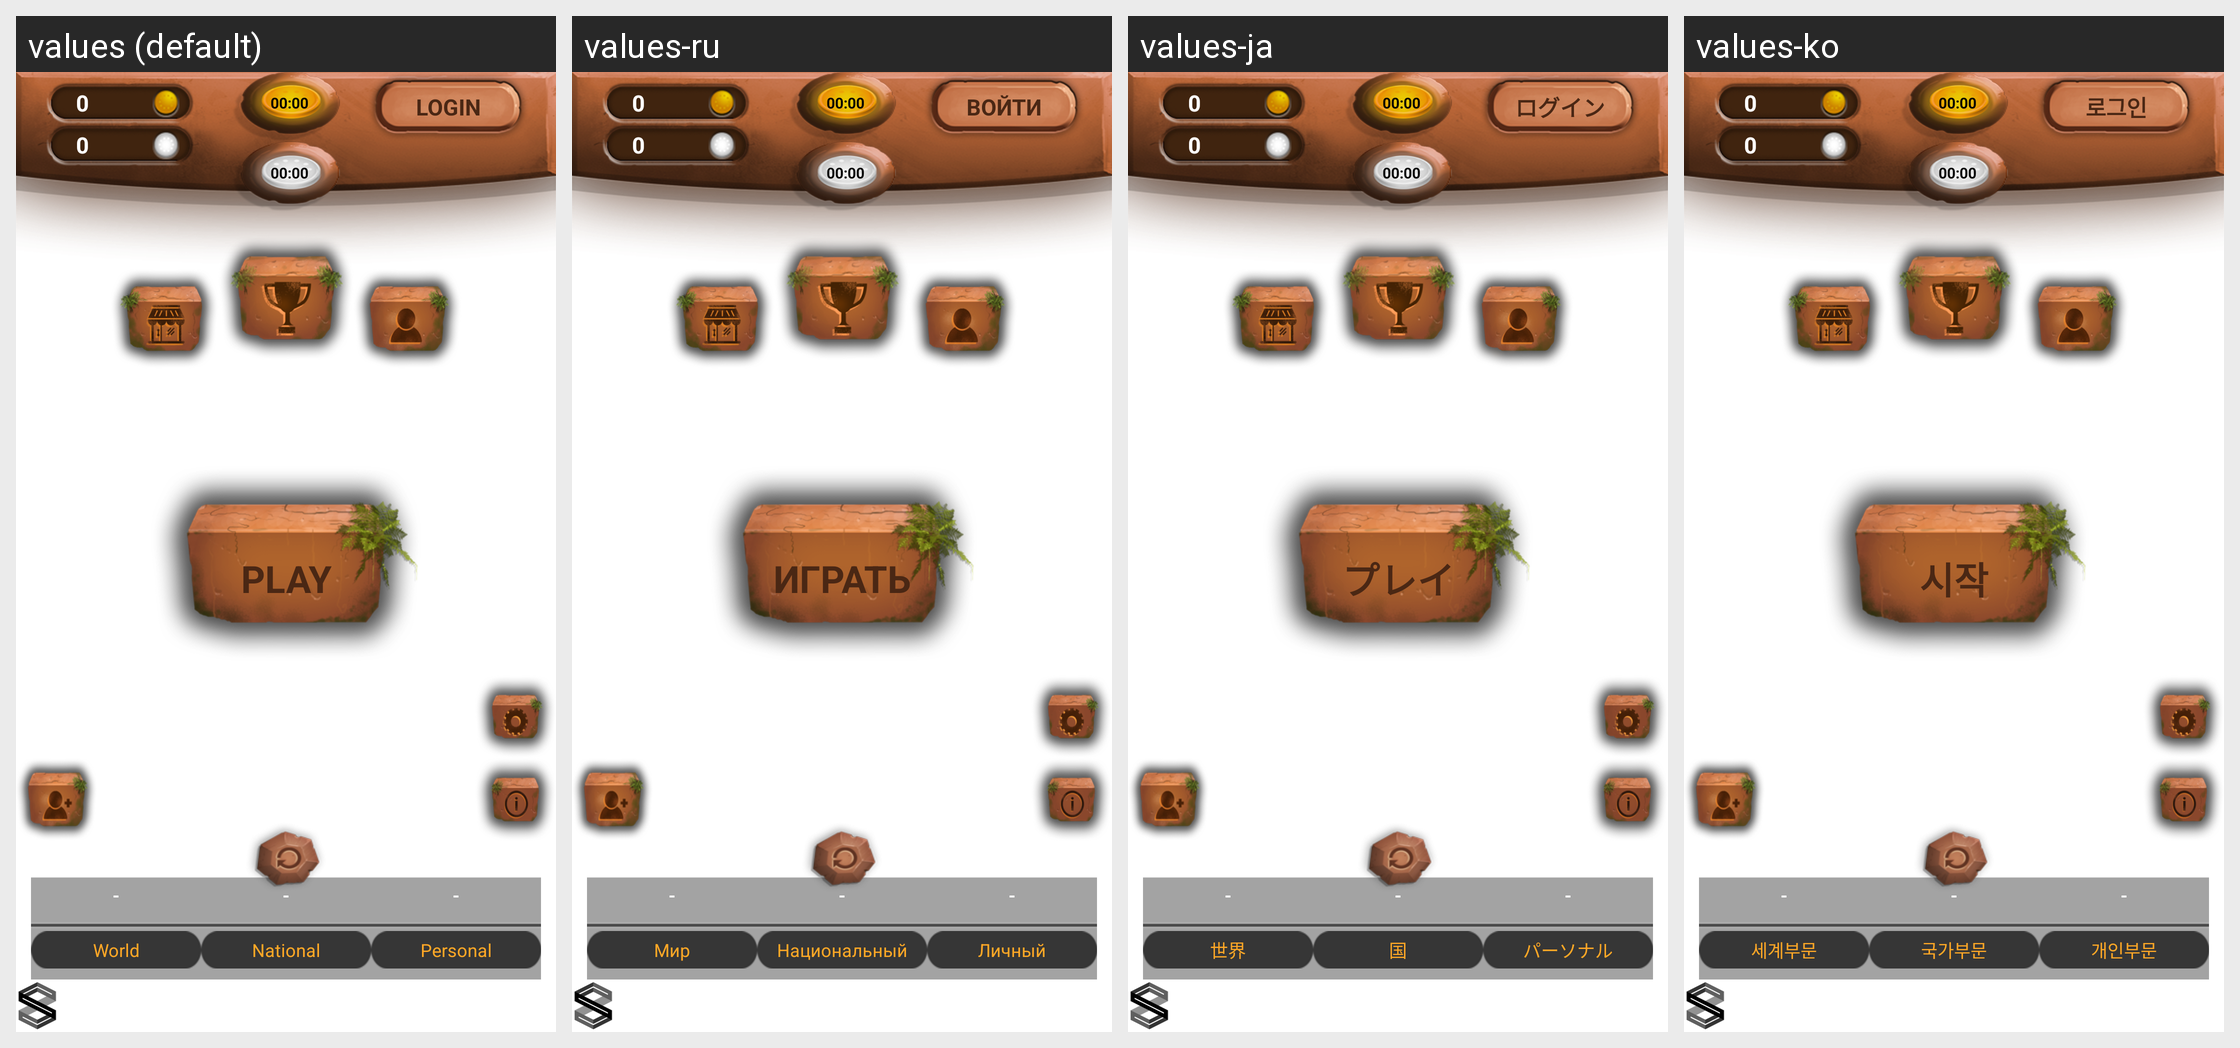

Locale-by-locale string values for the Android screen shown in this grid:
Android screen res/layout/home.xml rendered under 4 locales, left to right: values (default), values-ru, values-ja, values-ko. Device: Nexus 5 (rendered at 1080×1920; each locale shown at half size, 540×960, under a caption strip naming it); theme NoActionBar.
Other locales in the repository, not shown: values-es, values-fr, values-pt, values-zh.
Strings drawn on this screen, with the default value and each locale's value (text and hints the layout hard-codes, and strings that could not be matched under every locale, appear in the picture but are not listed):

login
  values: LOGIN
  values-ru: ВОЙТИ
  values-ja: ログイン
  values-ko: 로그인

play
  values: PLAY
  values-ru: ИГРАТЬ
  values-ja: プレイ
  values-ko: 시작

world
  values: World
  values-ru: Мир
  values-ja: 世界
  values-ko: 세계부문

national
  values: National
  values-ru: Национальный
  values-ja: 国
  values-ko: 국가부문

personal
  values: Personal
  values-ru: Личный
  values-ja: パーソナル
  values-ko: 개인부문
